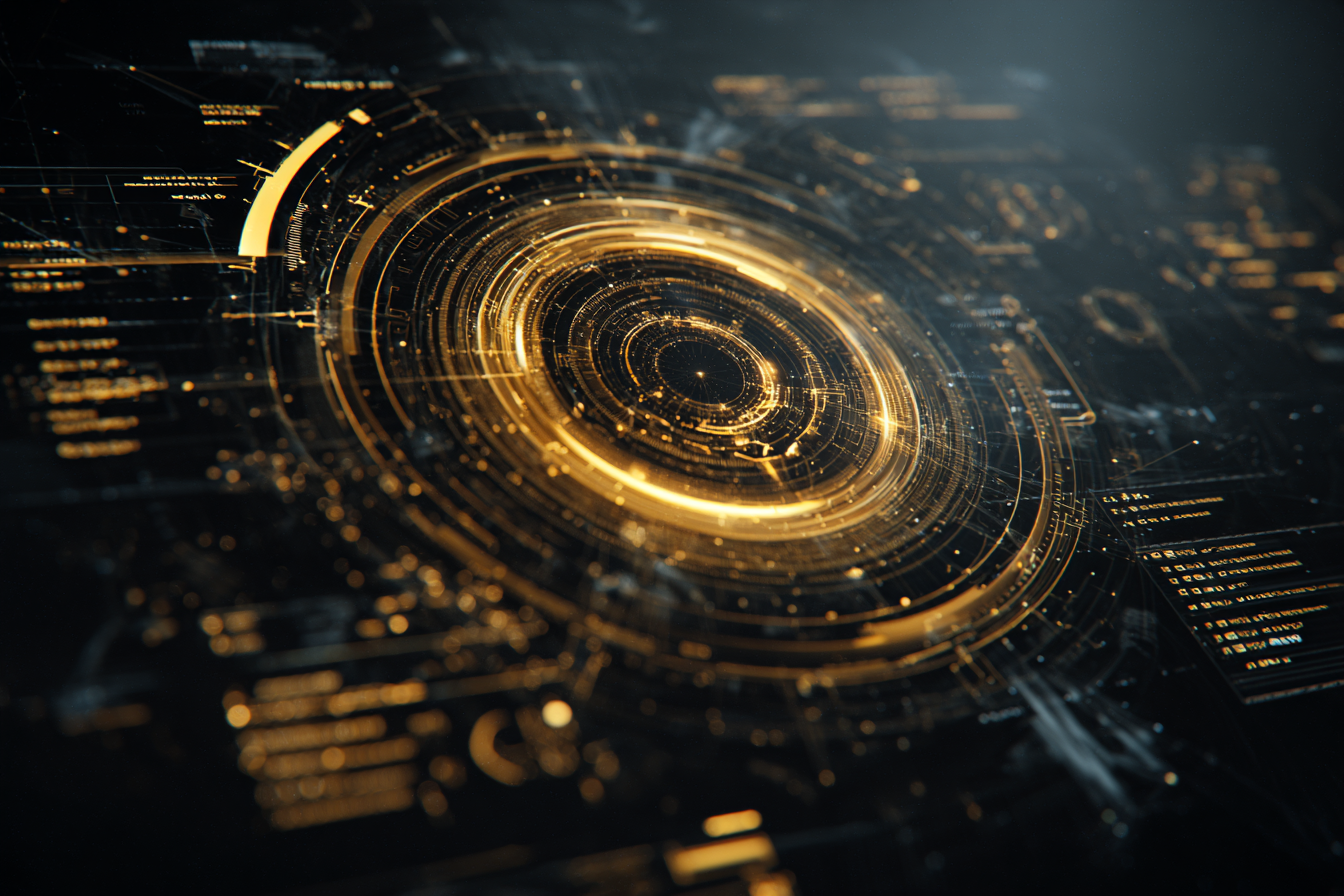
Generation parameters embedded in this image by Midjourney (PNG 'Description' text chunk):
A glowing holographic interface inspired by Iron Man HUD, featuring a circular golden digital core with intricate data streams, radial lines, and abstract circuitry patterns, floating on a dark tech background, ultra-detailed, high-tech, cinematic lighting, sci-fi futuristic UI design, 8k. --chaos 10 --ar 3:2 --v 7 Job ID: c2746224-7048-4354-b928-81c82ca878ca